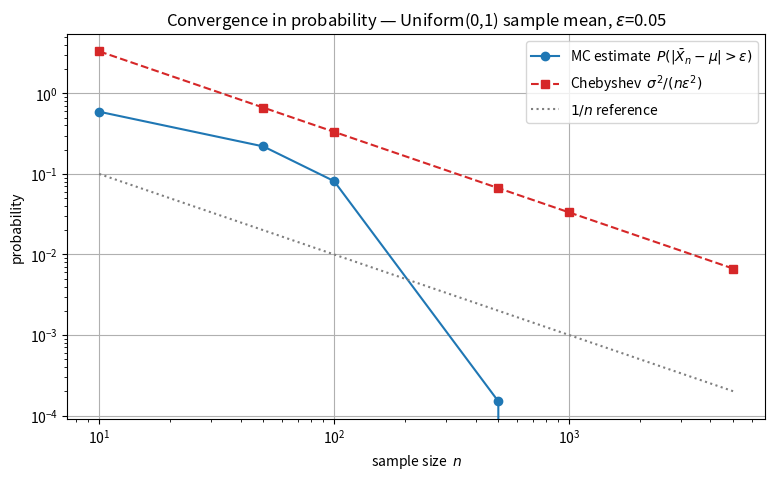
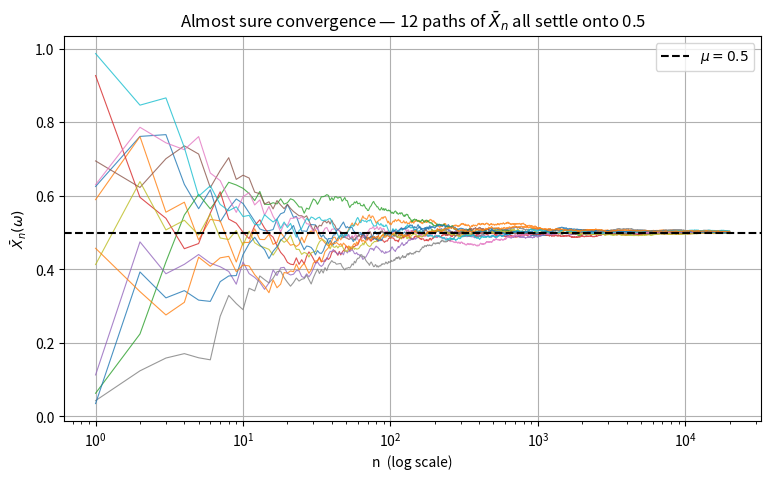

These charts were generated, in order, by the following Python code: (Note: this script raises an exception after producing the figures.)
# If anything is missing, uncomment and run once:
# !pip install numpy scipy matplotlib

import numpy as np
import matplotlib.pyplot as plt
import scipy
from scipy import stats

np.random.seed(42)
rng = np.random.default_rng(42)
plt.rcParams["figure.figsize"] = (9, 5)
plt.rcParams["axes.grid"] = True

print("Ready. NumPy", np.__version__, "| SciPy", scipy.__version__)


# Convergence in probability: sample mean of i.i.d. Uniform(0,1) -> 0.5
rng = np.random.default_rng(42)
mu, sigma2 = 0.5, 1/12          # Uniform(0,1) mean and variance
eps = 0.05                      # epsilon threshold
n_seqs = 20_000                 # independent sequences for MC estimate of the probability

# Grid of sample sizes n
ns = np.array([10, 50, 100, 500, 1000, 5000])
probs = []
for n in ns:
    # (n_seqs, n) matrix of uniforms; take the sample mean of each row
    means = rng.uniform(0, 1, size=(n_seqs, n)).mean(axis=1)
    p_hat = np.mean(np.abs(means - mu) > eps)
    probs.append(p_hat)

probs = np.array(probs)
chebyshev = sigma2 / (ns * eps**2)   # upper bound sigma^2/(n*eps^2)

print(f"{'n':>6} | {'MC P(|Xbar-mu|>eps)':>20} | {'Chebyshev bound':>15}")
print("-" * 50)
for n, p, c in zip(ns, probs, chebyshev):
    print(f"{n:6d} | {p:20.4f} | {c:15.4f}")

fig, ax = plt.subplots()
ax.plot(ns, probs, "o-", label=r"MC estimate  $P(|\bar{X}_n-\mu|>\varepsilon)$")
ax.plot(ns, chebyshev, "s--", color="tab:red", label=r"Chebyshev  $\sigma^2/(n\varepsilon^2)$")
ax.plot(ns, 1/ns, ":", color="tab:gray", label=r"$1/n$ reference")
ax.set_xscale("log"); ax.set_yscale("log")
ax.set_xlabel("sample size  $n$"); ax.set_ylabel("probability")
ax.set_title(rf"Convergence in probability — Uniform(0,1) sample mean, $\varepsilon$={eps}")
ax.legend()
plt.show()


# Almost sure convergence: each path is a single sequence Xbar_n that settles to mu
rng = np.random.default_rng(7)
mu = 0.5
n_max = 20_000
n_paths = 12

# Each row is ONE sequence; the running mean across that row is the path of Xbar_n
draws = rng.uniform(0, 1, size=(n_paths, n_max))
running = np.cumsum(draws, axis=1, dtype=float) / np.arange(1, n_max + 1)

fig, ax = plt.subplots()
for i in range(n_paths):
    ax.plot(np.arange(1, n_max + 1), running[i], lw=0.8, alpha=0.8)
ax.axhline(mu, color="black", ls="--", lw=1.5, label=r"$\mu = 0.5$")
ax.set_xscale("log")
ax.set_xlabel("n  (log scale)"); ax.set_ylabel(r"$\bar{X}_n(\omega)$")
ax.set_title(r"Almost sure convergence — 12 paths of $\bar{X}_n$ all settle onto 0.5")
ax.legend()
plt.show()

# Pick one path and quantify its terminal gap for increasing n
one = running[0]
for n in [10, 100, 1000, 10000, 20000]:
    print(f"n={n:6d}: |Xbar_n - mu| = {abs(one[n-1] - mu):.6f}")


rng = np.random.default_rng(2024)
eps = 0.1
ns = np.array([20, 100, 500, 2000, 10000])
n_seqs = 30_000

parents = {
    "Bernoulli(0.3)":   lambda n: (rng.uniform(0,1,size=(n_seqs,n)) < 0.3).astype(float),
    "Uniform(0,1)":     lambda n: rng.uniform(0, 1, size=(n_seqs, n)),
    "Exponential(1)":    lambda n: rng.exponential(1.0, size=(n_seqs, n)),
}
mus = {"Bernoulli(0.3)": 0.3, "Uniform(0,1)": 0.5, "Exponential(1)": 1.0}

results = {}
for name, sampler in parents.items():
    p_seq = []
    for n in ns:
        means = sampler(n).mean(axis=1)
        p_seq.append(np.mean(np.abs(means - mus[name]) > eps))
    results[name] = np.array(p_seq)

print(f"eps = {eps}")
print(f"{'n':>6} | " + " | ".join(f"{name:>18}" for name in results))
print("-" * 70)
for j, n in enumerate(ns):
    row = f"{n:6d} | " + " | ".join(f"{results[name][j]:18.4f}" for name in results)
    print(row)

fig, ax = plt.subplots()
for name, p_seq in results.items():
    ax.plot(ns, p_seq, "o-", label=name)
ax.set_xscale("log"); ax.set_yscale("log")
ax.set_xlabel("n"); ax.set_ylabel(r"$P(|\bar{X}_n - \mu| > \varepsilon)$")
ax.set_title(f"WLLN as convergence in probability (eps={eps})")
ax.legend()
plt.show()


rng = np.random.default_rng(11)
# Parent: Exponential(1), heavily skewed, mean=1, variance=1
mu, sigma = 1.0, 1.0
n_sim = 50_000

fig, axes = plt.subplots(1, 3, figsize=(15, 4.5), sharey=True)
for ax, n in zip(axes, [1, 10, 100]):
    # Z_n = (Xbar_n - mu) / (sigma/sqrt(n))
    means = rng.exponential(1.0, size=(n_sim, n)).mean(axis=1)
    z = (means - mu) / (sigma / np.sqrt(n))

    # Empirical CDF of Z_n
    z_sorted = np.sort(z)
    ecdf = np.arange(1, n_sim + 1) / n_sim
    ax.step(z_sorted, ecdf, where="post", lw=1.5, label=f"empirical CDF of $Z_n$, n={n}")

    # Standard normal CDF as the limit
    grid = np.linspace(-4, 4, 400)
    ax.plot(grid, stats.norm.cdf(grid), "--", color="tab:red", lw=2, label=r"$\Phi$ (N(0,1) CDF)")
    ax.set_xlim(-4, 4); ax.set_ylim(0, 1)
    ax.set_xlabel("z"); ax.set_title(f"n = {n}")
    ax.legend(loc="upper left")

fig.suptitle(r"Convergence in distribution — empirical CDF of $Z_n$ approaches $\Phi$", y=1.03)
plt.tight_layout(); plt.show()

# Kolmogorov-Smirnov distance vs Phi: should shrink with n
print(f"{'n':>6} | {'KS distance to N(0,1)':>22}")
print("-" * 34)
for n in [1, 5, 10, 50, 100, 500]:
    means = rng.exponential(1.0, size=(n_sim, n)).mean(axis=1)
    z = (means - mu) / (sigma / np.sqrt(n))
    D = stats.kstest(z, "norm").statistic
    print(f"{n:6d} | {D:22.4f}")


rng = np.random.default_rng(5)
# p_n = 1/n -> 0 (convergence in probability to 0)
# but sum 1/n diverges -> events happen infinitely often (NOT a.s. convergence)
N = 50_000
n_grid = np.arange(1, N + 1)
p_n = 1.0 / n_grid

# Simulate 5 independent sequences
fig, axes = plt.subplots(2, 1, figsize=(11, 7), sharex=True)
for s in range(5):
    hits = rng.uniform(size=N) < p_n
    axes[0].plot(n_grid, hits.astype(int) + 0.02*s, lw=0.5, alpha=0.7,
                 label=f"path {s+1}")
axes[0].set_xscale("log")
axes[0].set_ylabel("X_n  (0/1)")
axes[0].set_title(r"$X_n \sim \mathrm{Bernoulli}(1/n)$: $P(|X_n-0|>1/2) = 1/n \to 0$ (in probability), "
                  "but spikes keep appearing")
axes[0].legend(loc="upper right", fontsize=8)

# Running count of hits per path — grows like log(N)
for s in range(5):
    hits = rng.uniform(size=N) < p_n
    axes[1].plot(n_grid, np.cumsum(hits), lw=1.0, alpha=0.8)
axes[1].plot(n_grid, np.log(n_grid), "k--", lw=2, label=r"$\log n$ (expected count)")
axes[1].set_xscale("log"); axes[1].set_yscale("log")
axes[1].set_xlabel("n"); axes[1].set_ylabel("cumulative hits")
axes[1].set_title("Cumulative count of rare events grows ~ log(n) — they never stop")
axes[1].legend()
plt.tight_layout(); plt.show()

# Sanity: P(|X_n - 0| > 1/2) = P(X_n = 1) = 1/n -> 0  => convergence in probability to 0.
# But the path does not converge to 0 (it keeps spiking) => NOT a.s. convergence.
print("At n=1000:  P(X_n=1) =", 1/1000)
print("At n=10000: P(X_n=1) =", 1/10000)
print("Yet each path keeps producing 1s forever (Borel-Cantelli).")
